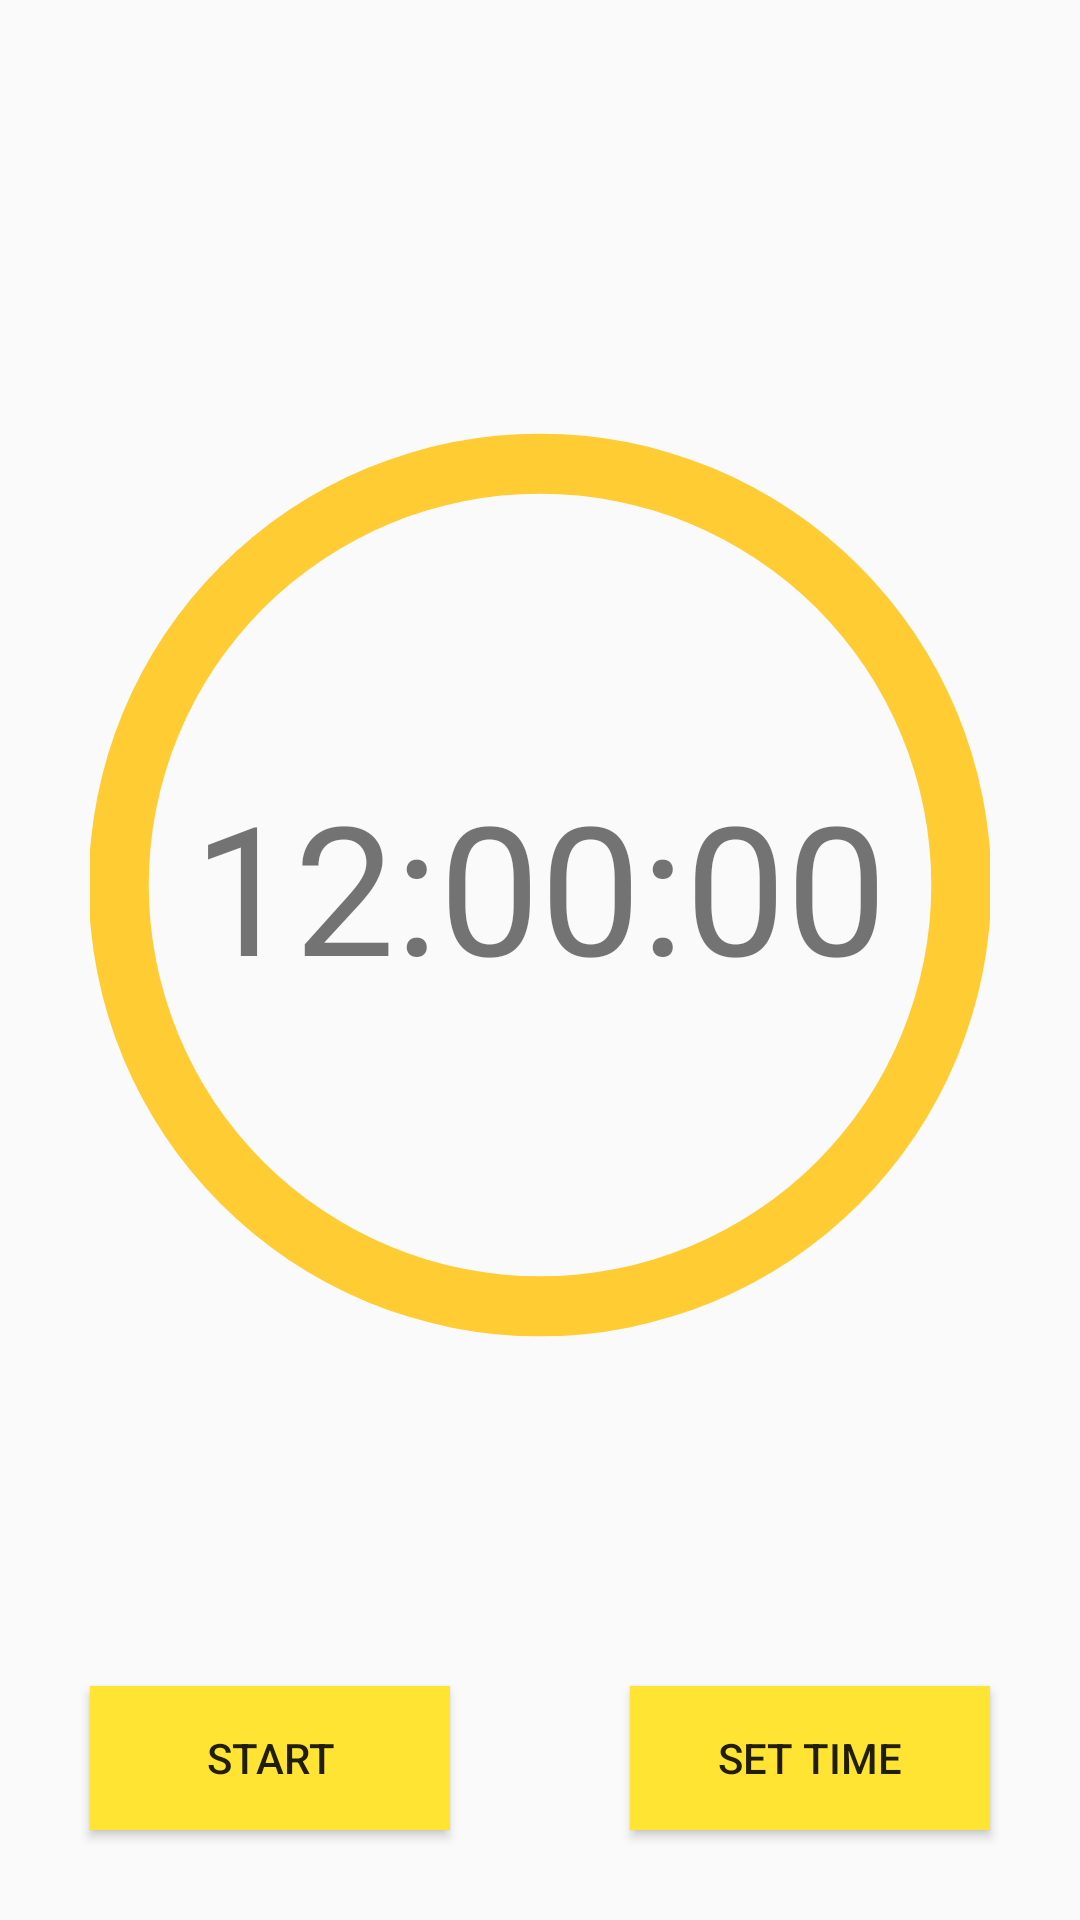

This screen was rendered from an Android layout file. Write that file and the resources it references.
<!-- AndroidManifest.xml: application theme AppTheme.NoActionBar -->
<!-- res/layout/fragment_timer.xml -->
<RelativeLayout xmlns:android="http://schemas.android.com/apk/res/android"
    xmlns:app="http://schemas.android.com/apk/res-auto"
    xmlns:tools="http://schemas.android.com/tools"
    android:layout_width="wrap_content"
    android:layout_height="wrap_content"
    tools:context="com.mashjulal.android.cookmeal.fragments.TimerFragment">

    

    <ProgressBar
        android:id="@+id/pb_frTimer_progress"
        style="?android:attr/progressBarStyleHorizontal"
        android:layout_width="match_parent"
        android:layout_height="match_parent"
        android:layout_centerInParent="true"
        android:layout_margin="30dp"
        android:max="100"
        android:paddingBottom="50dp"
        android:progress="100"
        android:progressDrawable="@drawable/circular_big" />

    <TextView
        android:id="@+id/tv_frTimer_time"
        android:layout_width="wrap_content"
        android:layout_height="wrap_content"
        android:layout_centerHorizontal="false"
        android:layout_centerInParent="true"
        android:layout_centerVertical="false"
        android:paddingBottom="50dp"
        android:text="12:00:00"
        android:textSize="60dp" />

    <Button
        android:id="@+id/btn_frTimer_start"
        android:layout_width="120dp"
        android:layout_height="wrap_content"
        android:layout_alignBottom="@+id/pb_frTimer_progress"
        android:layout_alignStart="@+id/pb_frTimer_progress"
        android:background="@color/colorAccent"
        android:text="Start" />

    <Button
        android:id="@+id/btn_frTimer_stop"
        android:layout_width="120dp"
        android:layout_height="wrap_content"
        android:layout_alignBottom="@+id/pb_frTimer_progress"
        android:layout_alignParentStart="true"
        android:layout_marginStart="40dp"
        android:background="@color/colorAccent"
        android:text="Stop"
        android:visibility="gone" />

    <Button
        android:id="@+id/btn_frTimer_reset"
        android:layout_width="120dp"
        android:layout_height="wrap_content"
        android:layout_alignBottom="@+id/pb_frTimer_progress"
        android:layout_alignEnd="@+id/pb_frTimer_progress"
        android:background="@color/colorAccent"
        android:text="Reset"
        android:visibility="gone" />

    <Button
        android:id="@+id/btn_frTimer_setTime"
        android:layout_width="120dp"
        android:layout_height="wrap_content"
        android:layout_alignBottom="@+id/pb_frTimer_progress"
        android:layout_alignEnd="@+id/pb_frTimer_progress"
        android:background="@color/colorAccent"
        android:text="Set Time"
        android:visibility="visible" />
</RelativeLayout>
<!-- resources referenced by this layout -->
<resources>
  <color name="colorAccent">#ffe433</color>
  <!-- drawable circular_big (drawable) -->
  <?xml version="1.0" encoding="utf-8"?>
  <shape
      xmlns:android="http://schemas.android.com/apk/res/android"
      android:innerRadiusRatio="2.3"
      android:shape="ring"
      android:thickness="20sp">
      <solid android:color="@color/colorPrimary" />
  </shape>
  <style name="AppTheme.NoActionBar">
          <item name="windowActionBar">false</item>
          <item name="windowNoTitle">true</item>
      </style>
  <color name="colorPrimary">#ffcc33</color>
</resources>
